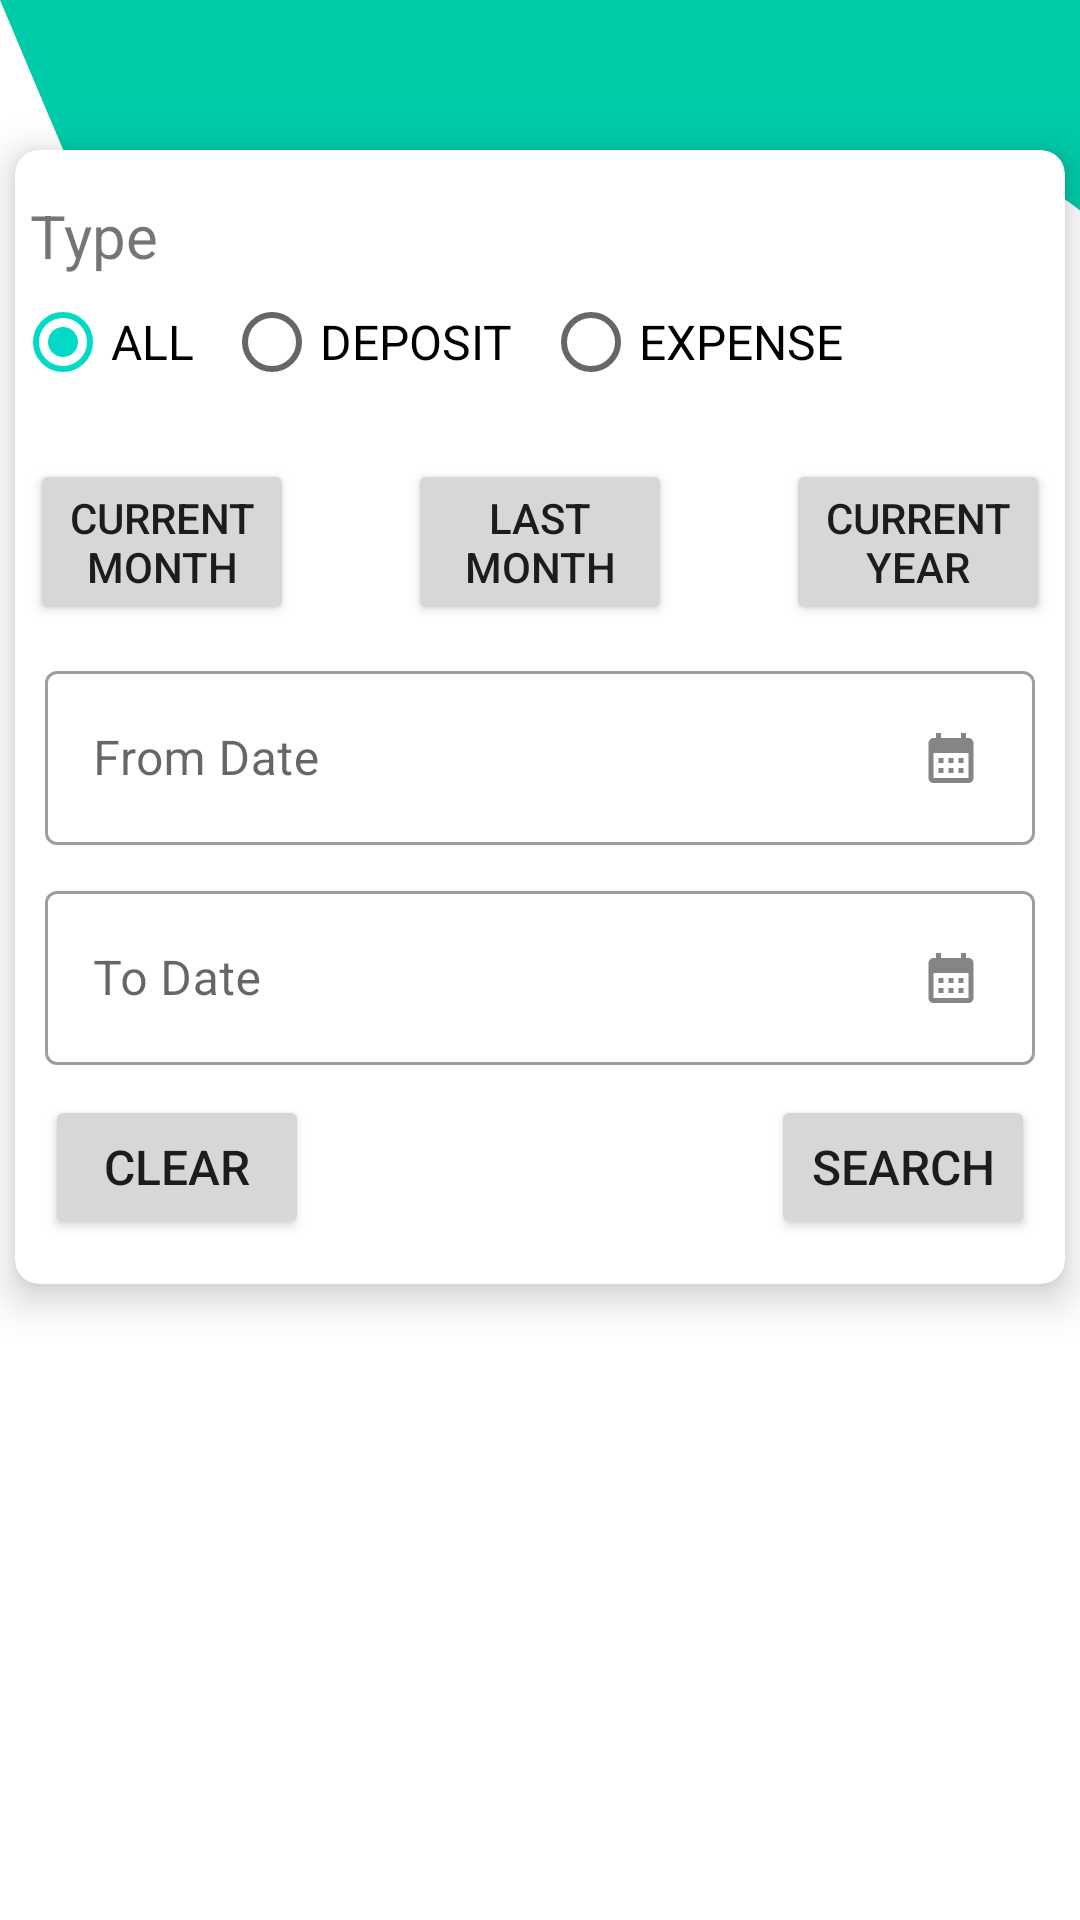

Layout XML and referenced resources for this Android screen:
<!-- AndroidManifest.xml: application theme Theme.Tracker -->
<!-- res/layout/activity_view_form.xml -->
<?xml version="1.0" encoding="utf-8"?>
<androidx.constraintlayout.widget.ConstraintLayout xmlns:android="http://schemas.android.com/apk/res/android"
    xmlns:app="http://schemas.android.com/apk/res-auto"
    xmlns:tools="http://schemas.android.com/tools"
    android:layout_width="match_parent"
    android:layout_height="match_parent"
    tools:context=".ViewFormActivity"
    android:background="@drawable/wave">

    <ScrollView
        android:layout_width="match_parent"
        android:layout_height="match_parent">
        <androidx.cardview.widget.CardView
            android:layout_width="match_parent"
            android:layout_height="wrap_content"
            app:layout_constraintEnd_toEndOf="parent"
            app:layout_constraintStart_toStartOf="parent"
            app:layout_constraintTop_toTopOf="parent"
            app:cardCornerRadius="8dp"
            app:cardElevation="8dp"
            android:layout_marginTop="50dp"
            android:layout_marginStart="5dp"
            android:layout_marginEnd="5dp">

            <androidx.constraintlayout.widget.ConstraintLayout
                android:layout_width="match_parent"
                android:layout_height="match_parent">


                <RelativeLayout
                    android:id="@+id/relativeLayout3"
                    android:layout_width="match_parent"
                    android:layout_height="match_parent">

                    <TextView
                        android:layout_width="wrap_content"
                        android:layout_height="wrap_content"
                        android:layout_alignParentTop="true"
                        android:text="@string/lbl_type"
                        android:textSize="20sp"
                        android:padding="5dp"
                        android:layout_marginTop="10dp"/>

                    <RadioGroup
                        android:id="@+id/type_group"
                        android:layout_width="match_parent"
                        android:layout_height="match_parent"
                        android:layout_alignParentBottom="true"
                        android:layout_marginStart="0dp"
                        android:layout_marginTop="40dp"
                        android:layout_marginEnd="0dp"
                        android:orientation="horizontal"
                        android:checkedButton="@id/radio_all">

                        <RadioButton
                            android:id="@+id/radio_all"
                            android:layout_width="wrap_content"
                            android:layout_height="wrap_content"
                            android:layout_marginEnd="10dp"
                            android:text="@string/lbl_all"
                            android:textSize="16sp"/>

                        <RadioButton
                            android:id="@+id/radio_deposit"
                            android:layout_width="wrap_content"
                            android:layout_height="wrap_content"
                            android:layout_marginEnd="10dp"
                            android:text="@string/lbl_deposit"
                            android:textSize="16sp" />

                        <RadioButton
                            android:id="@+id/radio_exp"
                            android:layout_width="wrap_content"
                            android:layout_height="wrap_content"
                            android:text="@string/lbl_expense"
                            android:textSize="16sp" />
                    </RadioGroup>
                </RelativeLayout>

                <RelativeLayout
                    android:id="@+id/relativeLayout2"
                    android:layout_width="match_parent"
                    android:layout_height="wrap_content"
                    android:layout_gravity="center_horizontal"
                    android:layout_marginStart="5dp"
                    android:layout_marginEnd="5dp"
                    android:layout_marginTop="15dp"
                    app:layout_constraintEnd_toEndOf="parent"
                    app:layout_constraintStart_toStartOf="parent"
                    app:layout_constraintTop_toBottomOf="@+id/relativeLayout3">

                    <Button
                        android:id="@+id/btn_current_month"
                        android:layout_width="wrap_content"
                        android:layout_height="wrap_content"
                        android:layout_alignParentStart="true"
                        android:text="@string/btn_current_mth" />

                    <Button
                        android:id="@+id/btn_last_month"
                        android:layout_width="wrap_content"
                        android:layout_height="wrap_content"
                        android:layout_centerInParent="true"
                        android:text="@string/btn_last_mth" />

                    <Button
                        android:id="@+id/btn_current_year"
                        android:layout_width="wrap_content"
                        android:layout_height="wrap_content"
                        android:layout_alignParentEnd="true"
                        android:text="@string/btn_current_year" />
                </RelativeLayout>

                <com.google.android.material.textfield.TextInputLayout
                    android:id="@+id/lbl_fDate"
                    style="@style/Widget.MaterialComponents.TextInputLayout.OutlinedBox"
                    android:layout_width="match_parent"
                    android:layout_height="wrap_content"
                    android:layout_margin="10dp"
                    android:focusable="false"
                    app:layout_constraintStart_toStartOf="parent"
                    app:layout_constraintTop_toBottomOf="@id/relativeLayout2">

                    <com.google.android.material.textfield.TextInputEditText
                        android:id="@+id/txtDate"
                        android:layout_width="match_parent"
                        android:layout_height="wrap_content"
                        android:focusable="false"
                        android:drawableEnd="@drawable/calender_icon"
                        android:hint="@string/lbl_from" />
                </com.google.android.material.textfield.TextInputLayout>

                <com.google.android.material.textfield.TextInputLayout
                    android:id="@+id/lbl_To_Date"
                    style="@style/Widget.MaterialComponents.TextInputLayout.OutlinedBox"
                    android:layout_width="match_parent"
                    android:layout_height="wrap_content"
                    android:layout_margin="10dp"
                    app:layout_constraintStart_toStartOf="parent"
                    android:focusable="false"
                    app:layout_constraintTop_toBottomOf="@id/lbl_fDate">

                    <com.google.android.material.textfield.TextInputEditText
                        android:id="@+id/txtToDate"
                        android:layout_width="match_parent"
                        android:layout_height="wrap_content"
                        android:focusable="false"
                        android:drawableEnd="@drawable/calender_icon"
                        android:hint="@string/lbl_to" />
                </com.google.android.material.textfield.TextInputLayout>

                <RelativeLayout
                    android:id="@+id/relativeLayout"
                    android:layout_width="match_parent"
                    android:layout_height="wrap_content"
                    android:layout_marginTop="10dp"
                    android:layout_marginBottom="15dp"
                    app:layout_constraintBottom_toBottomOf="parent"
                    app:layout_constraintEnd_toEndOf="parent"
                    app:layout_constraintStart_toStartOf="parent"
                    app:layout_constraintTop_toBottomOf="@id/lbl_To_Date"
                    app:layout_constraintVertical_chainStyle="packed">

                    <Button
                        android:id="@+id/btnSearch"
                        android:layout_width="wrap_content"
                        android:layout_height="wrap_content"
                        android:layout_alignParentEnd="true"
                        android:layout_marginEnd="10dp"
                        android:text="@string/lbl_search"
                        android:textSize="16sp" />

                    <Button
                        android:id="@+id/btn_clear"
                        android:layout_width="wrap_content"
                        android:layout_height="wrap_content"
                        android:layout_alignParentStart="true"
                        android:layout_marginStart="10dp"
                        android:text="@string/lbl_clear"
                        android:textSize="16sp" />

                </RelativeLayout>
            </androidx.constraintlayout.widget.ConstraintLayout>
        </androidx.cardview.widget.CardView>
    </ScrollView>
</androidx.constraintlayout.widget.ConstraintLayout>
<!-- resources referenced by this layout -->
<resources>
  <!-- drawable calender_icon: png bitmap (drawable-hdpi, 291 bytes) -->
  <!-- drawable wave (drawable) -->
  <vector xmlns:android="http://schemas.android.com/apk/res/android"
      android:width="1440dp"
      android:height="320dp"
      android:viewportWidth="600"
      android:viewportHeight="600">
    <path
        android:pathData="M0,0L24,32C48,64 96,128 144,154.7C192,181 240,171 288,165.3C336,160 384,160 432,133.3C480,107 528,53 576,58.7C624,64 672,128 720,149.3C768,171 816,149 864,160C912,171 960,213 1008,234.7C1056,256 1104,256 1152,250.7C1200,245 1248,235 1296,218.7C1344,203 1392,181 1416,170.7L1440,160L1440,0L1416,0C1392,0 1344,0 1296,0C1248,0 1200,0 1152,0C1104,0 1056,0 1008,0C960,0 912,0 864,0C816,0 768,0 720,0C672,0 624,0 576,0C528,0 480,0 432,0C384,0 336,0 288,0C240,0 192,0 144,0C96,0 48,0 24,0L0,0Z"
        android:fillColor="@color/theme_bg"/>
  </vector>
  <string name="btn_current_mth">Current\nmonth</string>
  <string name="btn_current_year">Current\nyear</string>
  <string name="btn_last_mth">Last\nmonth</string>
  <string name="lbl_all">ALL</string>
  <string name="lbl_clear">Clear</string>
  <string name="lbl_deposit">DEPOSIT</string>
  <string name="lbl_expense">EXPENSE</string>
  <string name="lbl_from">From Date</string>
  <string name="lbl_search">Search</string>
  <string name="lbl_to">To Date</string>
  <string name="lbl_type">Type</string>
  <style name="Theme.Tracker" parent="Theme.MaterialComponents.DayNight.DarkActionBar">
          
          <item name="colorPrimary">@color/theme_bg</item>
          <item name="colorPrimaryVariant">@color/theme_bg</item>
          <item name="colorOnPrimary">@color/white</item>
          
          <item name="colorSecondary">@color/teal_200</item>
          <item name="colorSecondaryVariant">@color/teal_700</item>
          <item name="colorOnSecondary">@color/black</item>
          
          <item name="android:statusBarColor">?attr/colorPrimaryVariant</item>
          
  
      </style>
  <color name="theme_bg">#00cba9</color>
  <color name="white">#FFFFFFFF</color>
  <color name="teal_200">#FF03DAC5</color>
  <color name="teal_700">#FF018786</color>
  <color name="black">#FF000000</color>
</resources>
